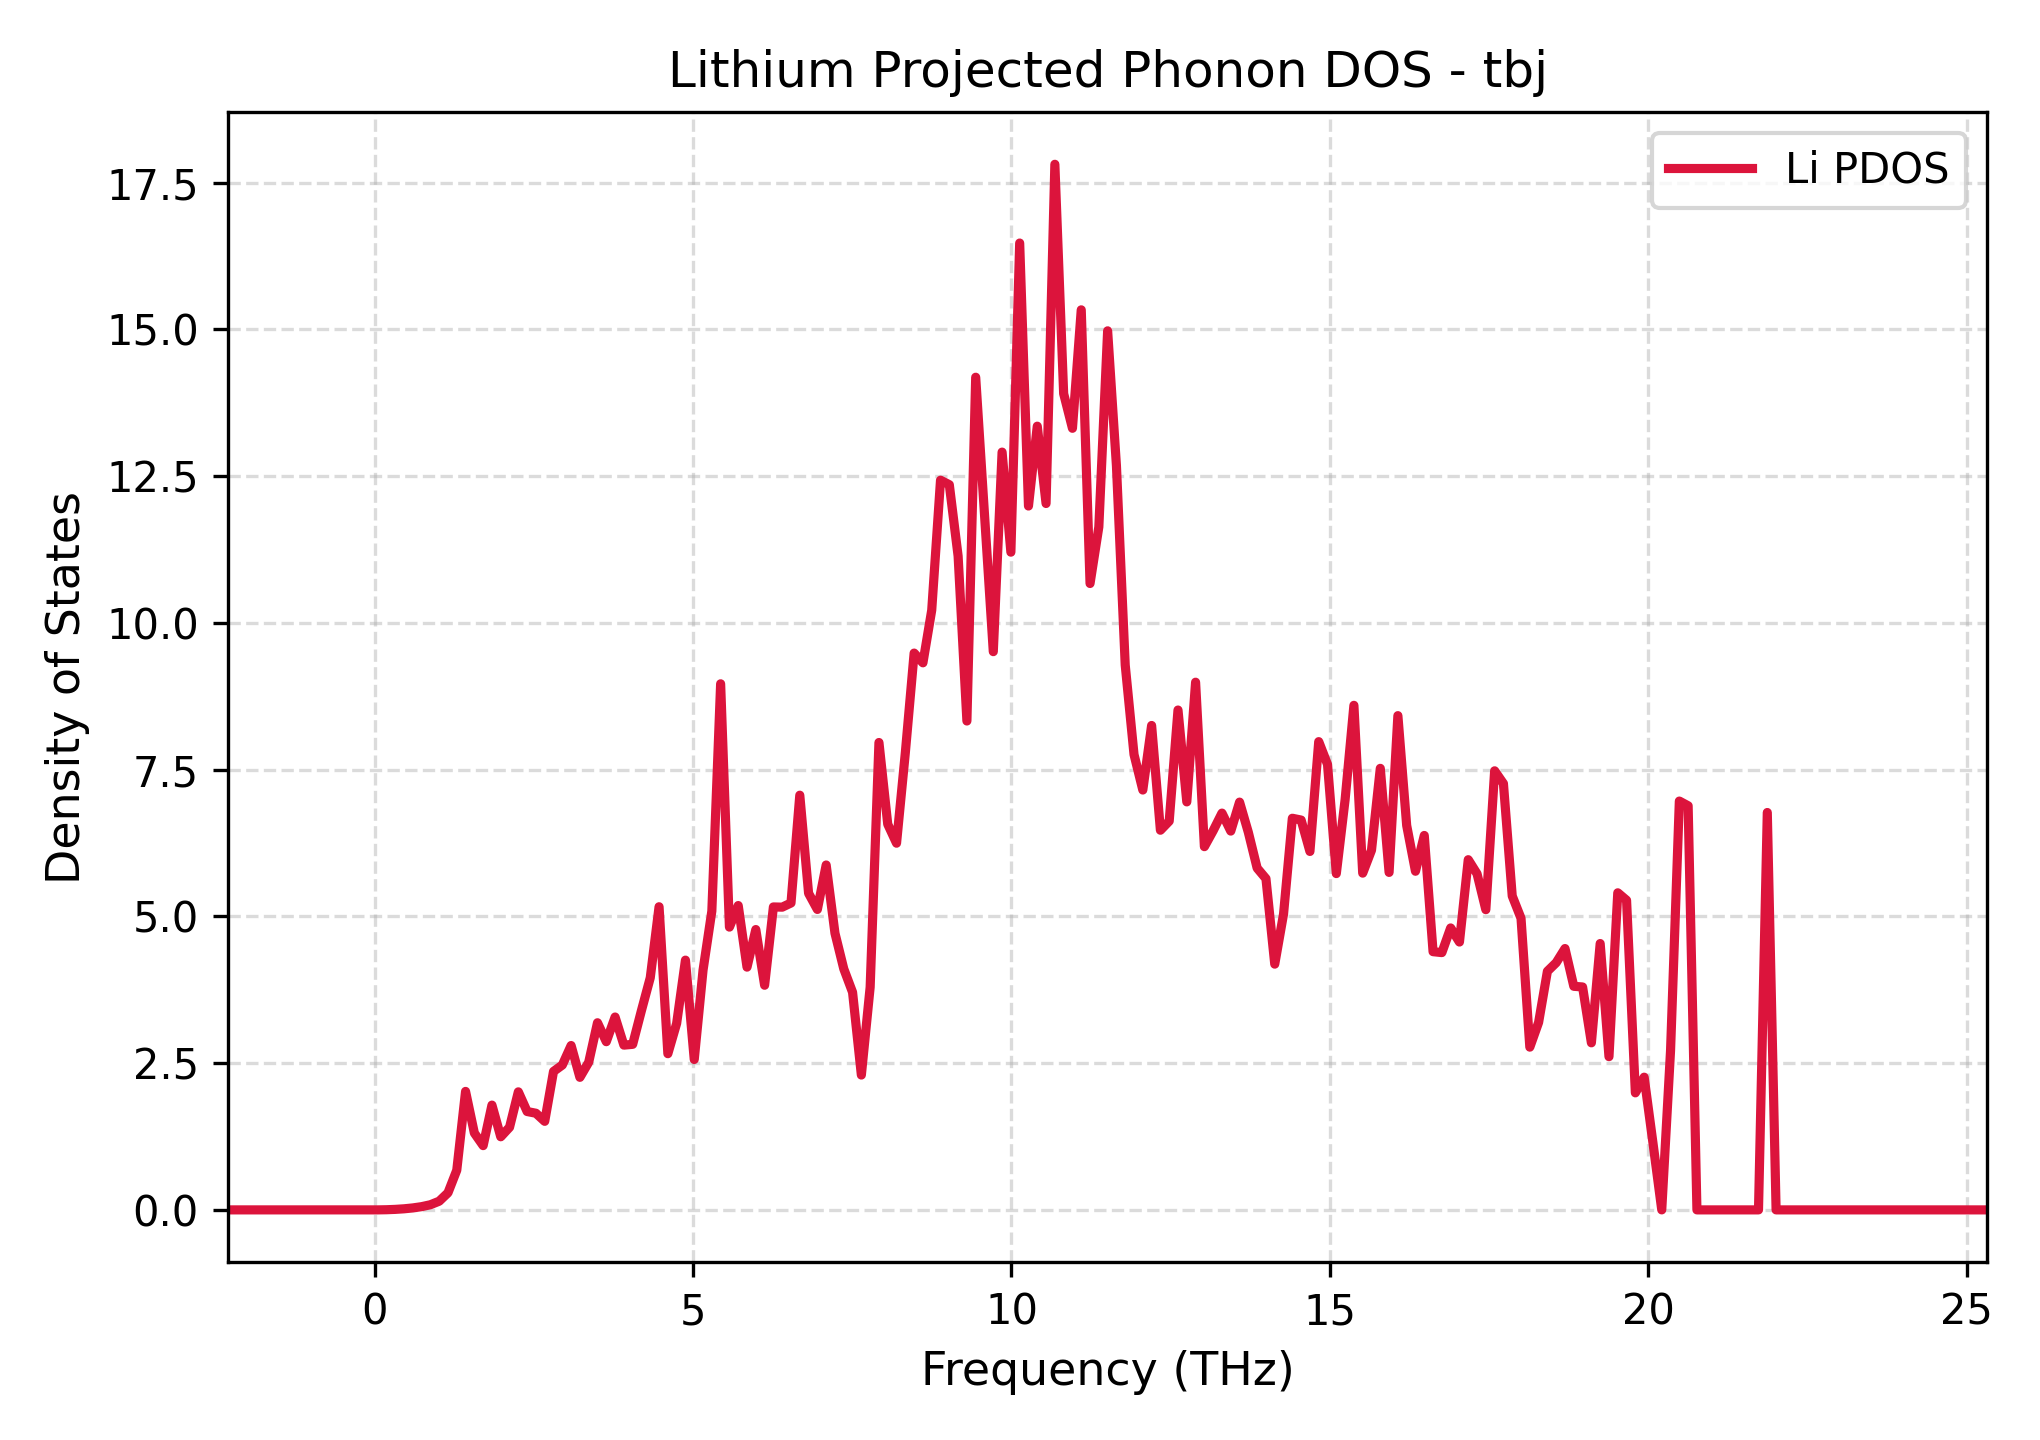

Values plotted in this chart, from the file beside it:
Frequency_THz, Lithium_PDOS
-2.302, 0.0
-2.164, 0.0
-2.026, 0.0
-1.888, 0.0
-1.75, 0.0
-1.611, 0.0
-1.473, 0.0
-1.335, 0.0
-1.197, 0.0
-1.059, 0.0
-0.9208, 0.0
-0.7827, 0.0
-0.6446, 0.0
-0.5064, 0.0
-0.3683, 0.0
-0.2302, 0.0
-0.09208, 0.0
0.04604, 9.401606658526131e-05
0.1842, 0.002725
0.3223, 0.00864
0.4604, 0.01843
0.5985, 0.03337
0.7366, 0.05484
0.8748, 0.08774
1.013, 0.1479
1.151, 0.2909
1.289, 0.6752
1.427, 2.018
1.565, 1.309
1.703, 1.095
1.842, 1.785
1.98, 1.245
2.118, 1.407
2.256, 2.011
2.394, 1.676
2.532, 1.646
2.67, 1.509
2.808, 2.359
2.947, 2.468
3.085, 2.8
3.223, 2.258
3.361, 2.515
3.499, 3.188
3.637, 2.865
3.775, 3.285
3.913, 2.807
4.052, 2.82
4.19, 3.398
4.328, 3.955
4.466, 5.164
4.604, 2.661
4.742, 3.177
4.88, 4.254
5.018, 2.562
5.156, 4.083
5.295, 5.089
5.433, 8.962
5.571, 4.817
5.709, 5.185
5.847, 4.135
... 141 more rows
